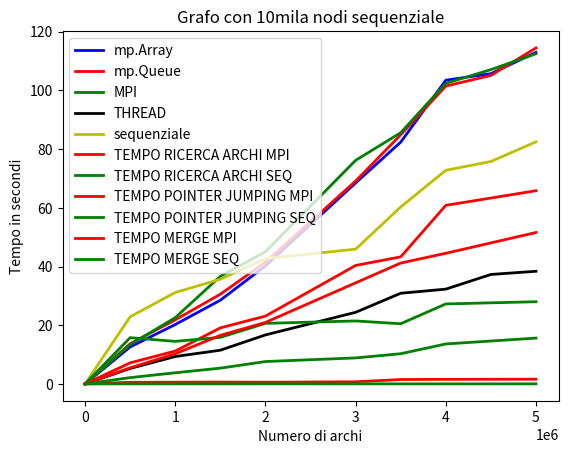

This chart was generated by the following Python code:

"""
def creaRandom():
    # CREAZIONE RANDOM DEL GRAFO

    g = Graph()

    for i in range(20):

        g.insert_vertex( i )

    nodi=g.vertices()

    for node in nodi:
        i=0
        while i<2:
            peso = randint( 1, 100000000 )
            # NUMERO MOLTO GRANDE PER AVERE QUASI LA CERTEZZA DI NON AVERE ARCHI CON LO STESSO PESO
            # LA FUNZIONE PER IL CONTROLLO è PRESENTE NELA CLASSE DEL GRAFO MA IMPIEGA MOLTO TEMPO
            nodo2 = randint( 0,19)
            if nodo2 != node.element() and g.get_edge(node,nodi[nodo2]) is None and g.peso_unico(peso):

                e = g.insert_edge( node, nodi[nodo2], peso )
                if e is not None:
                    i+=1

    return g

def crea_random_bt_cycle():
    g=Graph()
    for i in range(10000):
        g.insert_vertex(i)

    lista_nodi=g.vertices()
    for i in range(1,len(lista_nodi)):

        while True:
            peso=randint(1,1000000)
            if g.peso_unico(peso):
                g.insert_edge(lista_nodi[i-1],lista_nodi[i],peso)
                break


    for node in lista_nodi:
        for _ in range(2):
            peso = randint( 1, 100000000 )
            # NUMERO MOLTO GRANDE PER AVERE QUASI LA CERTEZZA DI NON AVERE ARCHI CON LO STESSO PESO
            # LA FUNZIONE PER IL CONTROLLO è PRESENTE NELA CLASSE DEL GRAFO MA IMPIEGA MOLTO TEMPO
        nodo2 = randint( 0,9999)
        if nodo2 != node.element() and g.get_edge(node,lista_nodi[nodo2]) is None and g.peso_unico(peso):

            e = g.insert_edge( node, lista_nodi[nodo2], peso )


    return g





def boruvka():

    lista_nodi=g.vertices()
    peso_albero=0
    mst=Graph()
    for node in g.vertices():
        mst.insert_vertex(node.element())

    parent=[-1]*g.vertex_count()
    while len(lista_nodi)>1:

        for node in lista_nodi:
            node.isRoot=False

        for node in lista_nodi:
            minedge=None
            for edge in node.incident_edges():

                if minedge==None or minedge.element()>edge.element():
                    minedge=edge
                    n1,n2=edge.endpoints()
                    if n1==node.element():
                        parent[node.element()]=n2
                    else:
                        parent[node.element()]=n1

            if minedge is not None:
                n1,n2=minedge.endpoints_posizione()
                e=mst.insert_edge(mst.vertices()[n1],mst.vertices()[n2],minedge.element())
                if e is not None:
                    edges_in_mst.add(tuple(sorted((n1,n2))))
                    yield edges_in_mst
                    peso_albero+=minedge.element()



        for node in lista_nodi:
            node_parent=parent[node.element()]
            parent_parent=parent[parent[node.element()]]

            if node.element()==parent_parent:

                if node.element()<node_parent:
                    parent[node.element()]=node.element()

                else:
                    parent[node_parent]=node_parent





        findRoot(parent)

        for j in range( len( parent ) ):
            nodo = g.vertices()[j]
            nodo.root = g.vertices()[parent[nodo.element()]]
            nodo.setElement( nodo.root.element() )
            for edge in nodo.incident_edges():
                n1,n2=edge.endpoints()
                edge.setElement(parent[n1],parent[n2])

        i=0
        while i<len(lista_nodi):
            node=lista_nodi[i]
            if node.root!=node:
                merge(node,node.root)
                lista_nodi.pop(i)
            else:
                i=i+1
                delete_edges(node)



def update(mst_edges):
    ax.clear()
    nx.draw_networkx_nodes(graph, pos, node_size=30, ax=ax)

    nx.draw_networkx_edges(
        graph, pos, edgelist=all_edges-mst_edges, alpha=0.1,
        edge_color='g', width=1, ax=ax
    )
    nx.draw_networkx_edges(
        graph, pos, edgelist=mst_edges, alpha=1.0,
        edge_color='r', width=1, ax=ax
    )

def do_nothing():
    pass





graph = nx.Graph()
g=crea_random_bt_cycle()



all_edges = set()
for edge in g.edges():
    n1,n2=edge.endpoints()
    if n1<n2:
        graph.add_edge(n1,n2)
    else:
        graph.add_edge(n2,n1)


all_edges = set(
    tuple(sorted((n1, n2))) for n1, n2 in graph.edges()
)

pos = nx.random_layout(graph)

edges_in_mst = set()


fig, ax = plt.subplots(figsize=(10,5))

ani = animation.FuncAnimation(fig,update,init_func=do_nothing,frames=boruvka,interval=1)


plt.show()

print("NUMBER OF NODES",graph.number_of_nodes(),"\nNUMBER OF EDGES",graph.number_of_edges())
"""

import matplotlib.pyplot as plt
import pandas as pd

# Data
df=pd.DataFrame({'x':[0,500000,1000000,1500000,2000000,3000000,3500000,4000000,4500000,5000000],
                 'Utilizzo di MPI':   [0, 13.4, 22.59, 36.669, 45.05, 76.19, 85.6, 102.44,107.106 ,112.5],
                 'Sequenziale':       [0, 22.89,31.16, 35.675, 42.69 ,45.93, 60.3,  72.8, 75.8, 82.5],
                 'Utilizzo mp.array': [0, 12.6, 20.24, 28.530, 40.22, 68.49, 82.4, 103.5, 105.72 ,112.98],
                 'Utilizzo mp.Queue': [0, 13.7, 21.84, 30.572, 41.45, 69.14, 84.9, 101.5,  105.13,114.5],
                 'Utilizzo thread'  : [0, 5.28, 9.34,  11.49,  16.70, 24.4,  30.9, 32.3, 37.30, 38.39]})



# multiple line plot
plt.plot( df['x'], df['Utilizzo mp.array'], color='b', linewidth=2,label="mp.Array")
plt.plot( df['x'], df['Utilizzo mp.Queue'], color='r', linewidth=2,label="mp.Queue")
plt.plot( df['x'], df['Utilizzo di MPI'], color='g', linewidth=2, label="MPI")
plt.plot( df['x'], df['Utilizzo thread'], color='black', linewidth=2, label="THREAD")
plt.plot( df['x'], df['Sequenziale'], color='y', linewidth=2 ,label="sequenziale")
plt.title("Grafo con 10mila nodi")
plt.xlabel("Numero di archi")
plt.ylabel("Tempo in secondi")
plt.legend()

plt.show()








df=pd.DataFrame({'x':[0,500000,1000000,1500000,2000000,3000000,3500000,4000000,5000000],
                 'TEMPO RICERCA ARCHI MPI':        [0, 7.185, 11.21, 19.10, 23.11, 40.37, 43.3,  60.85 ,65.84],
                 'TEMPO RICERCA ARCHI SEQ':        [0, 15.76, 14.50, 15.88, 20.64, 21.46, 20.51, 27.26, 28.01]})




plt.plot( df['x'], df['TEMPO RICERCA ARCHI MPI'], color='r', linewidth=2,label="TEMPO RICERCA ARCHI MPI")
plt.plot( df['x'], df['TEMPO RICERCA ARCHI SEQ'], color='g', linewidth=2, label="TEMPO RICERCA ARCHI SEQ")

plt.title("Grafo con 10mila nodi sequenziale")
plt.xlabel("Numero di archi")
plt.ylabel("Tempo in secondi")
plt.legend()

plt.show()

df=pd.DataFrame({'x':[0,500000,1000000,1500000,2000000,3000000,3500000,4000000,5000000],
                 'TEMPO MPI':        [0, 0.55, 0.592, 0.642, 0.580, 0.730, 1.5, 1.56, 1.61],
                 'TEMPO SEQ':        [0, 0.02, 0.023, 0.018, 0.030, 0.025, 0.019, 0.021, 0.024]})


plt.plot( df['x'], df['TEMPO MPI'], color='r', linewidth=2,label="TEMPO POINTER JUMPING MPI")
plt.plot( df['x'], df['TEMPO SEQ'], color='g', linewidth=2, label="TEMPO POINTER JUMPING SEQ")

plt.title("Grafo con 10mila nodi sequenziale")
plt.xlabel("Numero di archi")
plt.ylabel("Tempo in secondi")
plt.legend()

plt.show()


df=pd.DataFrame({'x':[0,500000,1000000,1500000,2000000,3000000,3500000,4000000,5000000],
                 'TEMPO MERGE MPI':        [0, 5.492, 10.28, 16.56, 20.96, 34.44, 41.19, 44.52,51.6],
                 'TEMPO MERGE SEQ':        [0, 2.149, 3.803, 5.374, 7.625, 8.862, 10.29, 13.62, 15.62]})


plt.plot( df['x'], df['TEMPO MERGE MPI'], color='r', linewidth=2,label="TEMPO MERGE MPI")
plt.plot( df['x'], df['TEMPO MERGE SEQ'], color='g', linewidth=2, label="TEMPO MERGE SEQ")

plt.title("Grafo con 10mila nodi sequenziale")
plt.xlabel("Numero di archi")
plt.ylabel("Tempo in secondi")
plt.legend()

plt.show()

